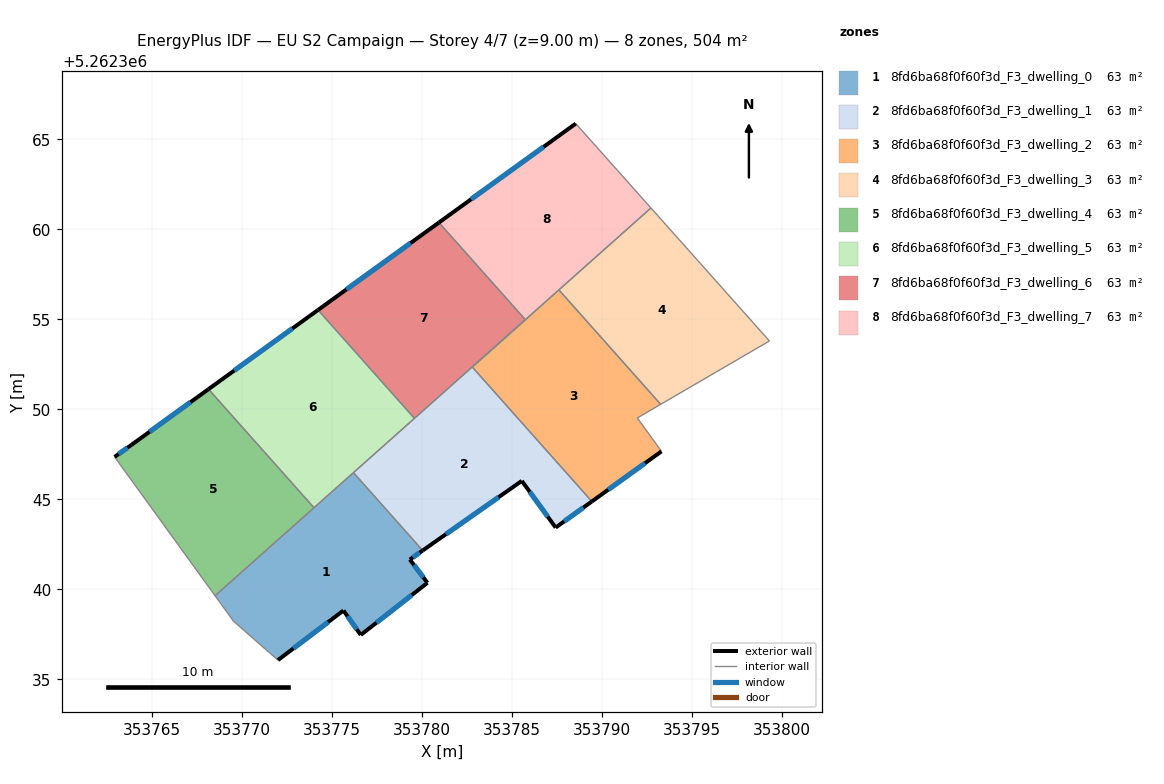
=== STOREY PLAN SPEC (per zone: floor XY polygon, exterior-wall plan segments, windows/doors) ===
zone 1: 8fd6ba68f0f60f3d_F3_dwelling_0  (63.0 m²)
  floor: (353776.18, 5262346.48) (353780.03, 5262342.16) (353779.32, 5262341.65) (353780.29, 5262340.36) (353776.59, 5262337.46) (353775.63, 5262338.82) (353771.99, 5262336.07) (353769.52, 5262338.23) (353768.49, 5262339.64)
  exterior wall: (353775.63, 5262338.82) – (353776.59, 5262337.46)  [1.7 m]
    window: (353775.85, 5262338.50) – (353776.36, 5262337.78)  [1.4 m²]
  exterior wall: (353771.99, 5262336.07) – (353775.63, 5262338.82)  [4.6 m]
    window: (353772.84, 5262336.71) – (353774.77, 5262338.17)  [3.9 m²]
  exterior wall: (353779.32, 5262341.65) – (353780.03, 5262342.16)  [0.9 m]
    window: (353779.48, 5262341.77) – (353779.86, 5262342.04)  [0.7 m²]
  exterior wall: (353780.29, 5262340.36) – (353779.32, 5262341.65)  [1.6 m]
    window: (353780.07, 5262340.67) – (353779.55, 5262341.35)  [1.4 m²]
  exterior wall: (353776.59, 5262337.46) – (353780.29, 5262340.36)  [4.7 m]
    window: (353777.46, 5262338.14) – (353779.42, 5262339.68)  [4.0 m²]
  interior walls: 5
zone 2: 8fd6ba68f0f60f3d_F3_dwelling_1  (63.0 m²)
  floor: (353782.78, 5262352.35) (353789.43, 5262344.88) (353787.42, 5262343.43) (353785.54, 5262346.02) (353780.03, 5262342.16) (353776.18, 5262346.48)
  exterior wall: (353787.42, 5262343.43) – (353789.43, 5262344.88)  [2.5 m]
    window: (353787.89, 5262343.77) – (353788.96, 5262344.54)  [2.1 m²]
  exterior wall: (353785.54, 5262346.02) – (353787.42, 5262343.43)  [3.2 m]
    window: (353785.98, 5262345.42) – (353786.98, 5262344.04)  [2.7 m²]
  exterior wall: (353780.03, 5262342.16) – (353785.54, 5262346.02)  [6.7 m]
    window: (353781.32, 5262343.06) – (353784.24, 5262345.12)  [5.7 m²]
  interior walls: 4
zone 3: 8fd6ba68f0f60f3d_F3_dwelling_2  (63.0 m²)
  floor: (353787.60, 5262356.64) (353793.25, 5262350.28) (353791.96, 5262349.52) (353793.30, 5262347.67) (353789.43, 5262344.88) (353782.78, 5262352.35)
  exterior wall: (353789.43, 5262344.88) – (353793.30, 5262347.67)  [4.8 m]
    window: (353790.34, 5262345.53) – (353792.39, 5262347.01)  [4.0 m²]
  interior walls: 5
zone 4: 8fd6ba68f0f60f3d_F3_dwelling_3  (63.0 m²)
  floor: (353792.71, 5262361.19) (353799.30, 5262353.80) (353793.25, 5262350.28) (353787.60, 5262356.64)
  interior walls: 4
zone 5: 8fd6ba68f0f60f3d_F3_dwelling_4  (63.0 m²)
  floor: (353768.13, 5262351.12) (353773.99, 5262344.53) (353768.49, 5262339.64) (353762.91, 5262347.36) (353763.85, 5262348.02)
  exterior wall: (353768.13, 5262351.12) – (353763.85, 5262348.02)  [5.3 m]
    window: (353767.12, 5262350.39) – (353764.85, 5262348.75)  [4.5 m²]
  exterior wall: (353763.85, 5262348.02) – (353762.91, 5262347.36)  [1.1 m]
    window: (353763.63, 5262347.87) – (353763.13, 5262347.51)  [1.0 m²]
  interior walls: 3
zone 6: 8fd6ba68f0f60f3d_F3_dwelling_5  (63.0 m²)
  floor: (353774.22, 5262355.52) (353779.57, 5262349.50) (353773.99, 5262344.53) (353768.13, 5262351.12)
  exterior wall: (353774.22, 5262355.52) – (353768.13, 5262351.12)  [7.5 m]
    window: (353772.79, 5262354.49) – (353769.56, 5262352.15)  [6.3 m²]
  interior walls: 4
zone 7: 8fd6ba68f0f60f3d_F3_dwelling_6  (63.0 m²)
  floor: (353780.93, 5262360.38) (353785.73, 5262354.98) (353779.57, 5262349.50) (353774.22, 5262355.52)
  exterior wall: (353780.93, 5262360.38) – (353774.22, 5262355.52)  [8.3 m]
    window: (353779.36, 5262359.24) – (353775.79, 5262356.66)  [7.0 m²]
  interior walls: 4
zone 8: 8fd6ba68f0f60f3d_F3_dwelling_7  (63.0 m²)
  floor: (353788.54, 5262365.88) (353792.71, 5262361.19) (353782.78, 5262352.35) (353785.73, 5262354.98) (353780.93, 5262360.38)
  exterior wall: (353788.54, 5262365.88) – (353780.93, 5262360.38)  [9.4 m]
    window: (353786.75, 5262364.58) – (353782.72, 5262361.67)  [7.9 m²]
  interior walls: 5

=== DERIVED (storey summary) ===
Building: EU S2 Campaign
Storey: 4 of 7  (floor level z = 9.00 m)
Storey gross floor area: 504.3 m²
Zones on this storey: 8
  - 8fd6ba68f0f60f3d_F3_dwelling_0: floor 63.0 m²; exterior wall 13.4 m (40.3 m²); 5 window(s) 11.3 m²; WWR 28.1%
  - 8fd6ba68f0f60f3d_F3_dwelling_1: floor 63.0 m²; exterior wall 12.4 m (37.2 m²); 3 window(s) 10.5 m²; WWR 28.1%
  - 8fd6ba68f0f60f3d_F3_dwelling_2: floor 63.0 m²; exterior wall 4.8 m (14.3 m²); 1 window(s) 4.0 m²; WWR 28.1%
  - 8fd6ba68f0f60f3d_F3_dwelling_3: floor 63.0 m²
  - 8fd6ba68f0f60f3d_F3_dwelling_4: floor 63.0 m²; exterior wall 6.4 m (19.3 m²); 2 window(s) 5.4 m²; WWR 28.1%
  - 8fd6ba68f0f60f3d_F3_dwelling_5: floor 63.0 m²; exterior wall 7.5 m (22.5 m²); 1 window(s) 6.3 m²; WWR 28.1%
  - 8fd6ba68f0f60f3d_F3_dwelling_6: floor 63.0 m²; exterior wall 8.3 m (24.9 m²); 1 window(s) 7.0 m²; WWR 28.1%
  - 8fd6ba68f0f60f3d_F3_dwelling_7: floor 63.0 m²; exterior wall 9.4 m (28.1 m²); 1 window(s) 7.9 m²; WWR 28.1%
Zone adjacency (shared interzone walls):
  - 8fd6ba68f0f60f3d_F3_dwelling_0 ↔ 8fd6ba68f0f60f3d_F3_dwelling_1
  - 8fd6ba68f0f60f3d_F3_dwelling_0 ↔ 8fd6ba68f0f60f3d_F3_dwelling_4
  - 8fd6ba68f0f60f3d_F3_dwelling_0 ↔ 8fd6ba68f0f60f3d_F3_dwelling_5
  - 8fd6ba68f0f60f3d_F3_dwelling_1 ↔ 8fd6ba68f0f60f3d_F3_dwelling_2
  - 8fd6ba68f0f60f3d_F3_dwelling_1 ↔ 8fd6ba68f0f60f3d_F3_dwelling_5
  - 8fd6ba68f0f60f3d_F3_dwelling_1 ↔ 8fd6ba68f0f60f3d_F3_dwelling_6
  - 8fd6ba68f0f60f3d_F3_dwelling_2 ↔ 8fd6ba68f0f60f3d_F3_dwelling_3
  - 8fd6ba68f0f60f3d_F3_dwelling_2 ↔ 8fd6ba68f0f60f3d_F3_dwelling_7
  - 8fd6ba68f0f60f3d_F3_dwelling_3 ↔ 8fd6ba68f0f60f3d_F3_dwelling_7
  - 8fd6ba68f0f60f3d_F3_dwelling_4 ↔ 8fd6ba68f0f60f3d_F3_dwelling_5
  - 8fd6ba68f0f60f3d_F3_dwelling_5 ↔ 8fd6ba68f0f60f3d_F3_dwelling_6
  - 8fd6ba68f0f60f3d_F3_dwelling_6 ↔ 8fd6ba68f0f60f3d_F3_dwelling_7